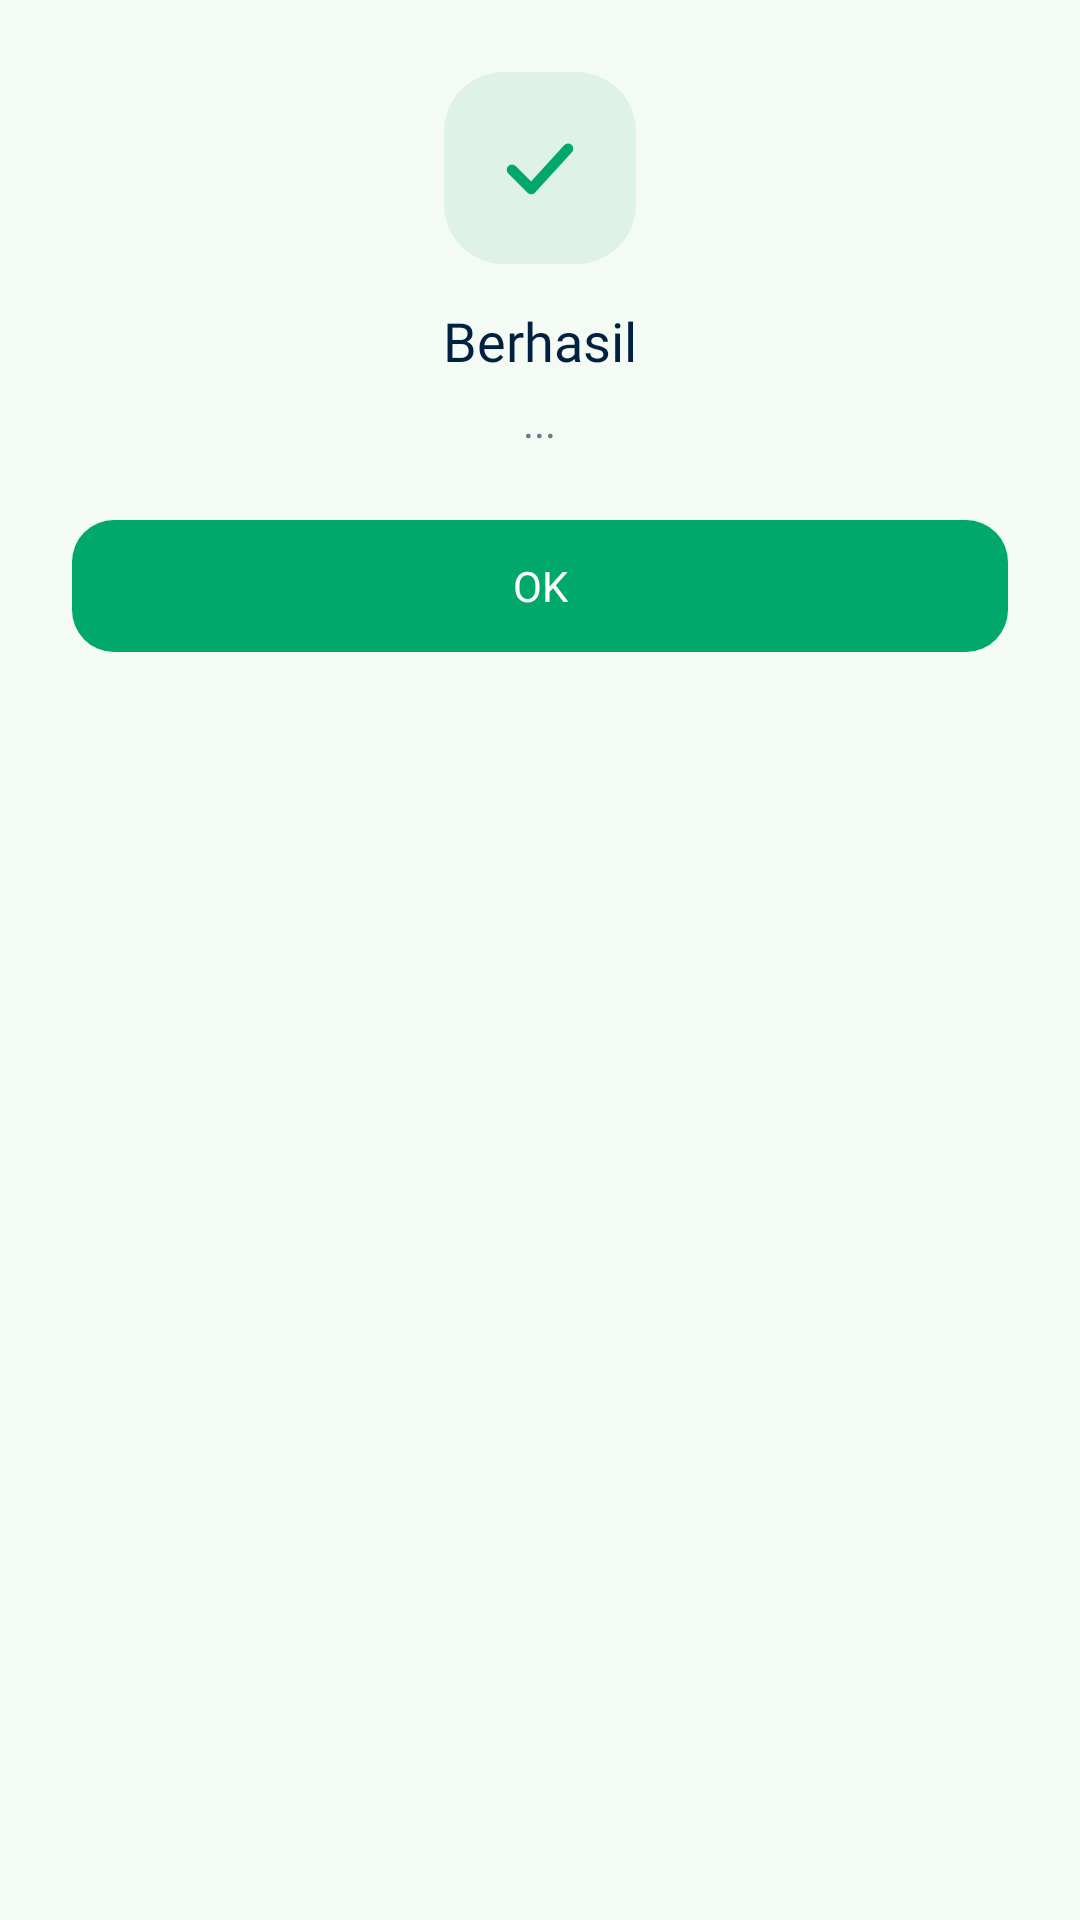

The Android layout XML behind this screen, and the referenced resources:
<!-- AndroidManifest.xml: application theme Theme.RavuScan -->
<!-- res/layout/dialog_info.xml -->
<?xml version="1.0" encoding="utf-8"?>
<LinearLayout xmlns:android="http://schemas.android.com/apk/res/android"
    xmlns:app="http://schemas.android.com/apk/res-auto"
    android:layout_width="match_parent"
    android:layout_height="wrap_content"
    android:layout_marginStart="24dp"
    android:layout_marginEnd="24dp"
    android:background="@drawable/bg_dialog_white"
    android:gravity="center_horizontal"
    android:orientation="vertical"
    android:padding="24dp">

    <FrameLayout
        android:layout_width="64dp"
        android:layout_height="64dp"
        android:background="@drawable/bg_pill_mint">

        <ImageView
            android:id="@+id/imgDialogIcon"
            android:layout_width="28dp"
            android:layout_height="28dp"
            android:layout_gravity="center"
            android:src="@drawable/ic_check_small"
            android:contentDescription="@null" />
    </FrameLayout>

    <TextView
        android:id="@+id/tvInfoTitle"
        android:layout_width="wrap_content"
        android:layout_height="wrap_content"
        android:layout_marginTop="16dp"
        android:fontFamily="@font/poppins_bold"
        android:gravity="center"
        android:includeFontPadding="false"
        android:text="Berhasil"
        android:textColor="@color/ravu_navy"
        android:textSize="18sp" />

    <TextView
        android:id="@+id/tvInfoMessage"
        android:layout_width="wrap_content"
        android:layout_height="wrap_content"
        android:layout_marginTop="8dp"
        android:fontFamily="@font/poppins_regular"
        android:gravity="center"
        android:includeFontPadding="false"
        android:lineSpacingExtra="2dp"
        android:text="..."
        android:textColor="@color/ravu_grey"
        android:textSize="14sp" />

    <com.google.android.material.button.MaterialButton
        android:id="@+id/btnInfoOk"
        android:layout_width="match_parent"
        android:layout_height="52dp"
        android:layout_marginTop="20dp"
        android:fontFamily="@font/poppins_medium"
        android:text="OK"
        android:textAllCaps="false"
        android:textColor="#FFFFFF"
        android:textSize="14sp"
        app:backgroundTint="@color/ravu_green"
        app:cornerRadius="14dp"
        app:elevation="0dp" />
</LinearLayout>
<!-- resources referenced by this layout -->
<resources>
  <color name="ravu_green">#00A86B</color>
  <color name="ravu_grey">#6B7A89</color>
  <color name="ravu_navy">#002140</color>
  <!-- drawable bg_pill_mint (drawable) -->
  <?xml version="1.0" encoding="utf-8"?>
  <shape xmlns:android="http://schemas.android.com/apk/res/android"
      android:shape="rectangle">
      <solid android:color="#DFF2E8" />
      <corners android:radius="20dp" />
  </shape>
  <!-- drawable ic_check_small (drawable) -->
  <vector xmlns:android="http://schemas.android.com/apk/res/android"
      android:width="16dp"
      android:height="16dp"
      android:viewportWidth="24"
      android:viewportHeight="24">
      <path
          android:strokeColor="#00A86B"
          android:strokeWidth="3"
          android:strokeLineCap="round"
          android:strokeLineJoin="round"
          android:fillColor="#00000000"
          android:pathData="M4,12.5 L9.5,18 L20,6.5" />
  </vector>
  <style name="Theme.RavuScan" parent="Base.Theme.RavuScan" />
  <style name="Base.Theme.RavuScan" parent="Theme.Material3.DayNight.NoActionBar">
          <item name="android:statusBarColor">@android:color/transparent</item>
          <item name="android:navigationBarColor">@android:color/transparent</item>
          <item name="android:windowLightStatusBar">true</item>
          <item name="android:windowLightNavigationBar">true</item>
          <item name="android:windowBackground">@color/ravu_bg</item>
          <item name="android:windowTranslucentStatus">false</item>
      </style>
  <color name="ravu_bg">#F4FAF4</color>
</resources>
